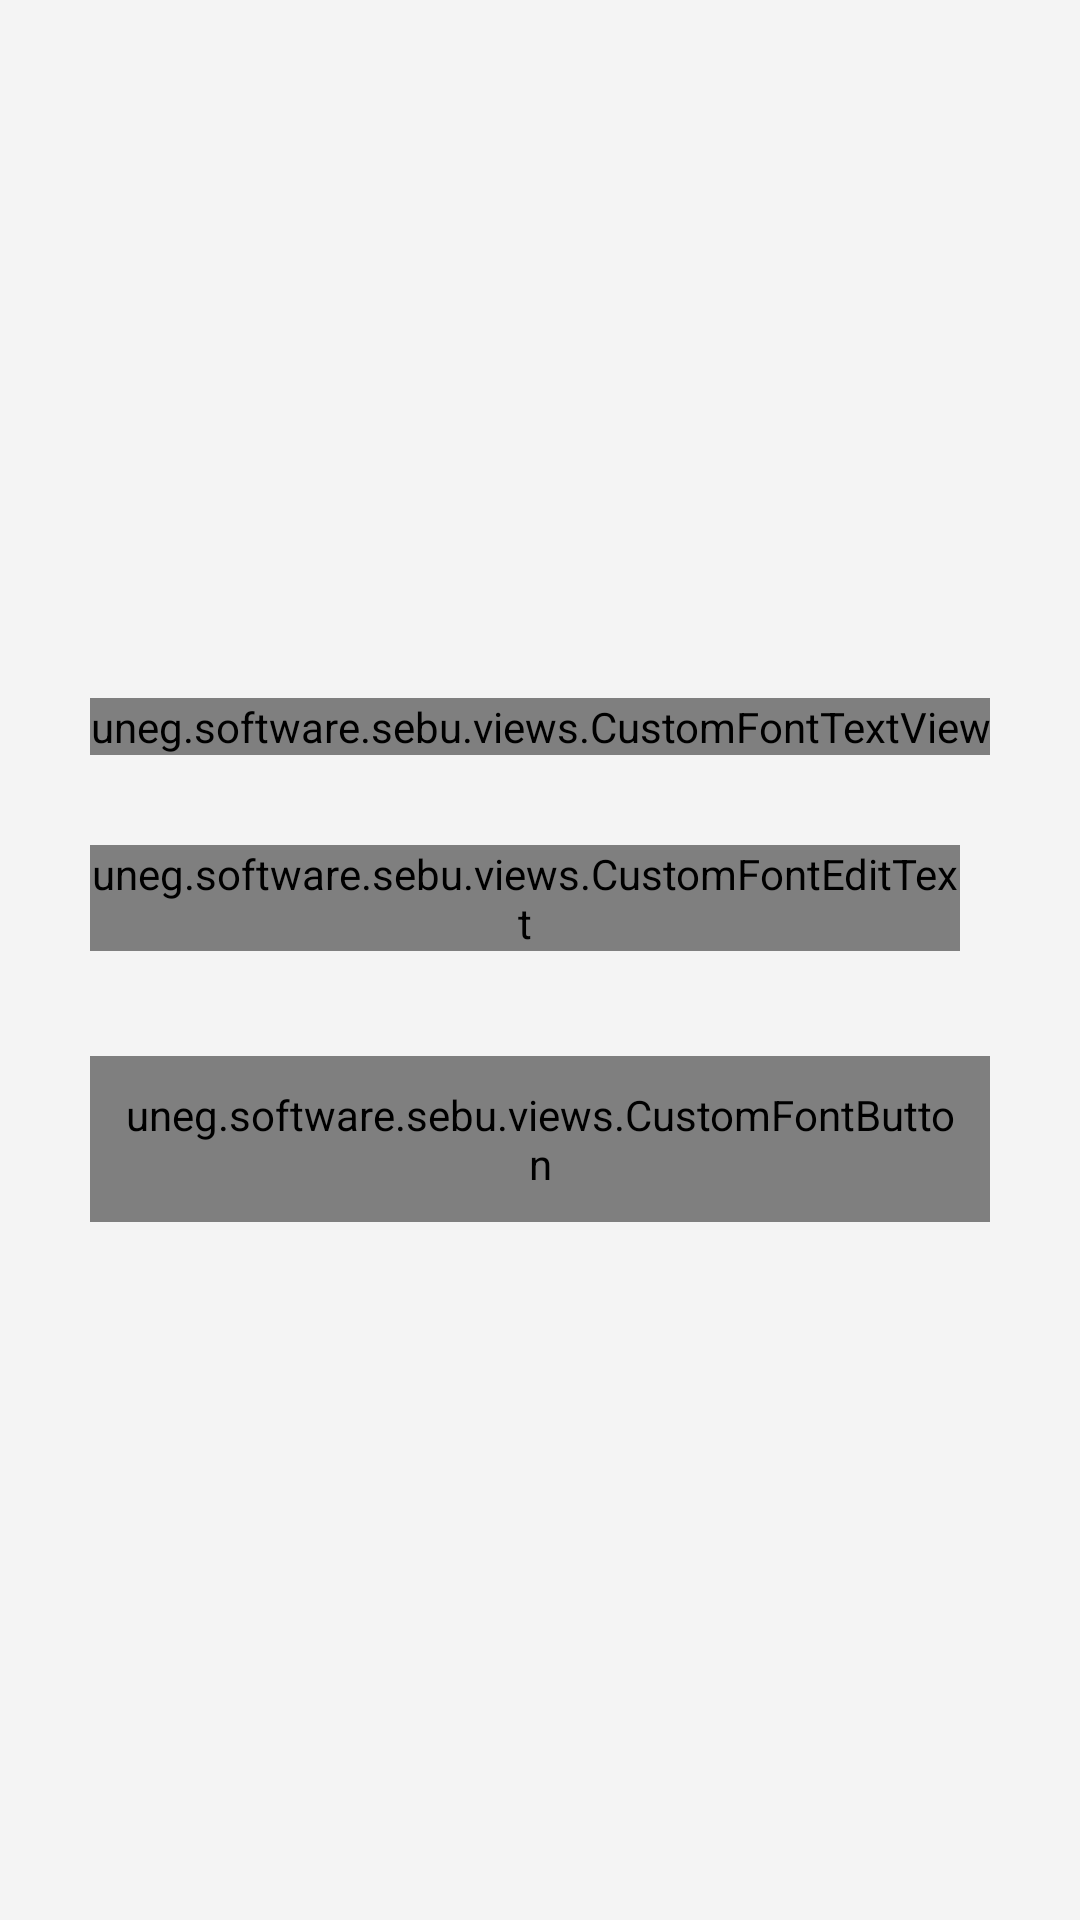

Produce the Android XML layout that renders to this screen, including the resource entries it uses.
<!-- AndroidManifest.xml: application theme AppTheme -->
<!-- res/layout/dialog_fragment_mensaje.xml -->
<?xml version="1.0" encoding="utf-8"?>
<FrameLayout xmlns:android="http://schemas.android.com/apk/res/android"
    xmlns:tools="http://schemas.android.com/tools"
    xmlns:customfont="http://schemas.android.com/apk/res-auto"
    android:layout_width="match_parent"
    android:layout_height="wrap_content"
    android:theme="@style/AppTheme"
    tools:context=".activities.LoginActivity"
    android:background="#f4f4f4">
    <LinearLayout
        android:focusable="true"
        android:focusableInTouchMode="true"
        android:layout_width="0px"
        android:layout_height="0px"/>

    <LinearLayout
        android:orientation="vertical"
        android:layout_width="match_parent"
        android:layout_height="wrap_content"
        android:layout_gravity="center"
        android:layout_marginLeft="30dp"
        android:layout_marginRight="30dp"
        android:layout_marginTop="20dp">
        <uneg.software.sebu.views.CustomFontTextView
            android:layout_width="match_parent"
            android:layout_height="wrap_content"
            customfont:fontName="AvenirMedium.otf"
            android:text="Cambio de Mensaje de Emergencia"
            android:textColor="#00263e"
            android:textAppearance="@style/Base.TextAppearance.AppCompat.Large" />
        <LinearLayout
            android:orientation="vertical"
            android:layout_width="match_parent"
            android:layout_height="wrap_content"
            android:layout_gravity="center"
            android:layout_marginBottom="30dp"
            android:layout_marginTop="30dp">

            <android.support.design.widget.TextInputLayout
                android:layout_width="match_parent"
                android:layout_height="wrap_content"
                android:layout_marginBottom="5dp">
                <uneg.software.sebu.views.CustomFontEditText
                    android:layout_width="match_parent"
                    android:layout_height="match_parent"
                    android:drawableLeft="@android:drawable/ic_menu_edit"
                    android:drawablePadding="15dp"
                    android:id="@+id/mensaje"
                    customfont:fontName="AvenirMedium.otf"
                    android:hint="Mensaje"
                    android:layout_marginRight="10dp"
                    android:textSize="17dp"
                    android:singleLine="true"
                    android:textColor="#4b4b4b"
                    android:textColorHint="#878787" />
            </android.support.design.widget.TextInputLayout>

        </LinearLayout>

        <FrameLayout
            android:layout_width="match_parent"
            android:layout_height="match_parent"
            android:layout_marginBottom="30dp">

            <LinearLayout
                android:orientation="vertical"
                android:layout_width="match_parent"
                android:layout_height="wrap_content"
                android:layout_gravity="bottom">

                <uneg.software.sebu.views.CustomFontButton
                    android:layout_width="match_parent"
                    android:layout_height="wrap_content"
                    android:id="@+id/cambiar_mensaje"
                    android:textSize="17dp"
                    android:textColor="#fffdfcf9"

                    customfont:fontName="AvenirMedium.otf"
                    android:text="Cambiar Mensaje"
                    android:textAllCaps="false"
                    android:layout_gravity="bottom|center_horizontal"
                    android:orientation="horizontal"
                    android:background="@drawable/button_background"
                    android:padding="10dp"
                    android:layout_marginBottom="10dp" />

            </LinearLayout>
        </FrameLayout>

    </LinearLayout>
</FrameLayout>
<!-- resources referenced by this layout -->
<resources>
  <!-- drawable button_background (drawable) -->
  <?xml version="1.0" encoding="utf-8"?>
  <selector xmlns:android="http://schemas.android.com/apk/res/android">
      <item android:state_pressed="true" >
          <shape>
              <solid android:color="@color/colorPrimary"/>
              <corners android:radius="2dp"/>
              <padding android:left="15dp" android:top="15dp"
                  android:right="15dp" android:bottom="15dp" />
          </shape>
  
      </item>
  
      <item>
          <shape>
              <solid android:color="@color/colorAccent"/>
              <corners android:radius="2dp"/>
              <padding android:left="15dp" android:top="15dp"
                  android:right="15dp" android:bottom="15dp" />
          </shape>
      </item>
  </selector>
  <style name="AppTheme" parent="Theme.AppCompat.Light.DarkActionBar">
          
          <item name="colorPrimary">@color/colorPrimary</item>
          <item name="colorPrimaryDark">@color/colorPrimaryDark</item>
          <item name="colorAccent">@color/colorAccent</item>
          <item name="android:navigationBarColor">@color/colorAccentDark</item>
      </style>
  <color name="colorPrimary">#aa120d</color>
  <color name="colorAccent">#d50000</color>
  <color name="colorPrimaryDark">#263238</color>
  <color name="colorAccentDark">#263238</color>
</resources>
